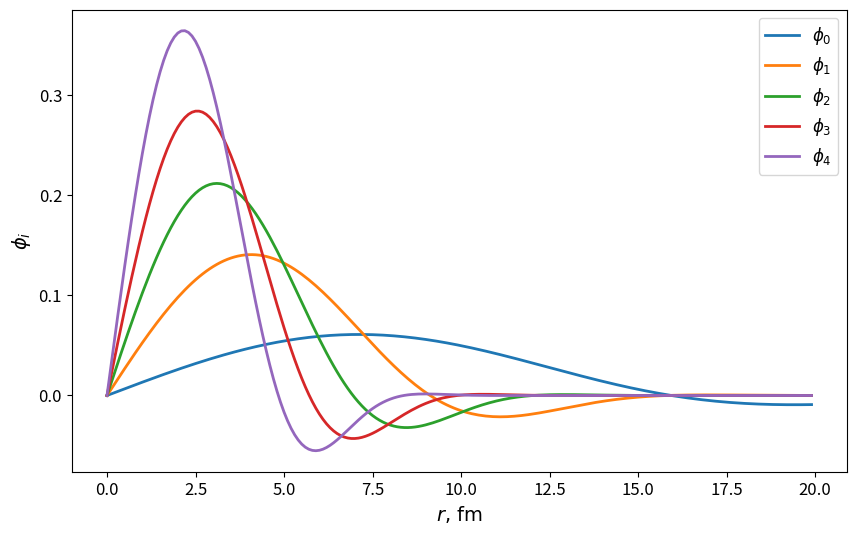
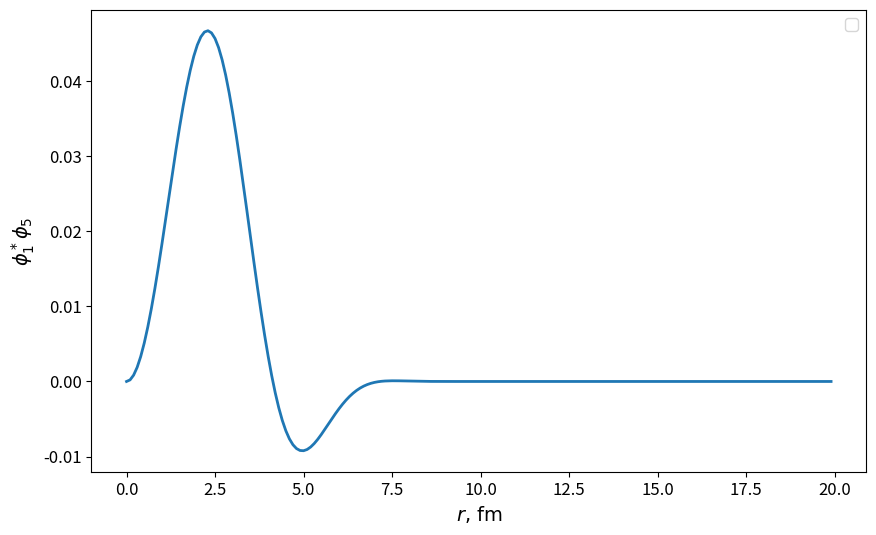

Source code (Python) for these figures, in order:
from math import gamma
import numpy as np
import matplotlib.pyplot as plt


class WaveFunction:
    def __init__(self, wf_params):
        self.l, N, t, a0, b = wf_params
        alpha = a0 * np.tan((2 * np.arange(N) + 1) * np.pi / 4 / N)**t
        self.eta = alpha * (1 + 1j * b)
        l15 = self.l + 1.5
        b_sq1 = (b**2 + 1)**(l15/2)
        self.N_cos = 2 * (2 * alpha)**(l15/2) * b_sq1 / np.sqrt(gamma(l15) * (b_sq1 + np.cos(l15 * np.arctan(b))))

    def psi(self, r):
        return np.einsum("i,ir->ir", self.N_cos / 2, r**self.l * np.exp(-np.multiply.outer(self.eta, r**2)))

    def phi(self, r):
        return (self.psi(r).conj() + self.psi(r)).real

    def draw_phi(self, r, *j, f="wavefunctions"):
        fig, ax = plt.subplots(figsize=(10, 6))
        if f == "density":
            p, q = j
            plt.plot(r, self.phi(r)[p] * self.phi(r)[q], lw=2)
            ylab = f"$\phi_{p}^*\phi_{q}$"
        else:
            [plt.plot(r, self.phi(r)[i], lw=2, label=f"$\phi_{i}$") for i in j]
            ylab = "$\phi_i$"
        font = {
            "family": "Arial",
            "color": "black",
            "weight": "normal",
            "size": 14
        }
        ax.tick_params(axis="both", labelsize=font["size"] - 2)
        plt.xlabel("$r$, fm", fontdict=font)
        plt.ylabel(ylab, fontdict=font)
        plt.legend(fontsize=font["size"] - 2)
        plt.show()


wf_params = [1, 10, 1, 0.1, np.pi / 4]
wf = WaveFunction(wf_params)
r = np.arange(0, 20, 0.1)
wf.draw_phi(r, *range(5))
wf.draw_phi(r, 1, 5, f="density")
